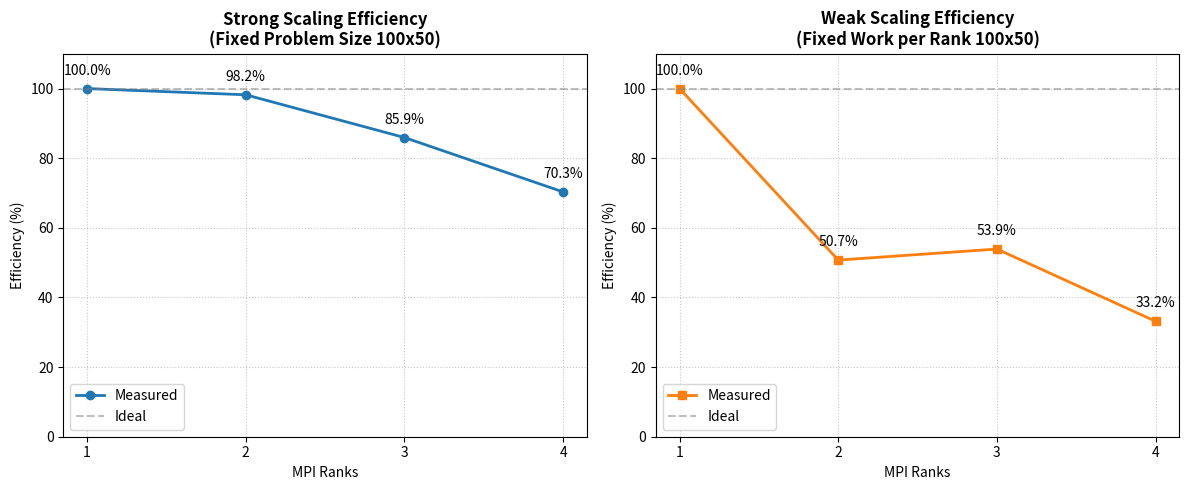

Write Python code to recreate this figure.
import matplotlib.pyplot as plt
import numpy as np

# Data from PROJECT_ANALYSIS.md
ranks = np.array([1, 2, 3, 4])

# Strong Scaling Data (100x50 fixed problem size)
strong_times = np.array([4.95, 2.52, 1.92, 1.76])
strong_speedup = strong_times[0] / strong_times
strong_ideal_speedup = ranks
strong_efficiency = (strong_speedup / ranks) * 100.0

# Weak Scaling Data (100x50 per rank)
weak_times = np.array([12.70, 25.03, 23.56, 38.31])
weak_efficiency = (weak_times[0] / weak_times) * 100.0

# Setup 1x2 Plot
fig, (ax1, ax2) = plt.subplots(1, 2, figsize=(12, 5))

# Plot 1: Strong Scaling Efficiency
ax1.plot(ranks, strong_efficiency, 'o-', linewidth=2, color='#1f77b4', label='Measured')
ax1.axhline(y=100, color='gray', linestyle='--', alpha=0.5, label='Ideal')
ax1.set_title('Strong Scaling Efficiency\n(Fixed Problem Size 100x50)', fontsize=12, fontweight='bold')
ax1.set_xlabel('MPI Ranks', fontsize=10)
ax1.set_ylabel('Efficiency (%)', fontsize=10)
ax1.set_ylim(0, 110)
ax1.set_xticks(ranks)
ax1.grid(True, linestyle=':', alpha=0.7)
ax1.legend()

# Add annotations
for i, txt in enumerate(strong_efficiency):
    ax1.annotate(f"{txt:.1f}%", (ranks[i], strong_efficiency[i]), 
                 textcoords="offset points", xytext=(0,10), ha='center')

# Plot 2: Weak Scaling Efficiency
ax2.plot(ranks, weak_efficiency, 's-', linewidth=2, color='#ff7f0e', label='Measured')
ax2.axhline(y=100, color='gray', linestyle='--', alpha=0.5, label='Ideal')
ax2.set_title('Weak Scaling Efficiency\n(Fixed Work per Rank 100x50)', fontsize=12, fontweight='bold')
ax2.set_xlabel('MPI Ranks', fontsize=10)
ax2.set_ylabel('Efficiency (%)', fontsize=10)
ax2.set_ylim(0, 110)
ax2.set_xticks(ranks)
ax2.grid(True, linestyle=':', alpha=0.7)
ax2.legend()

# Add annotations
for i, txt in enumerate(weak_efficiency):
    ax2.annotate(f"{txt:.1f}%", (ranks[i], weak_efficiency[i]), 
                 textcoords="offset points", xytext=(0,10), ha='center')

plt.tight_layout()
plt.savefig('scaling_results.png', dpi=300)
print("Plot saved to scaling_results.png")
